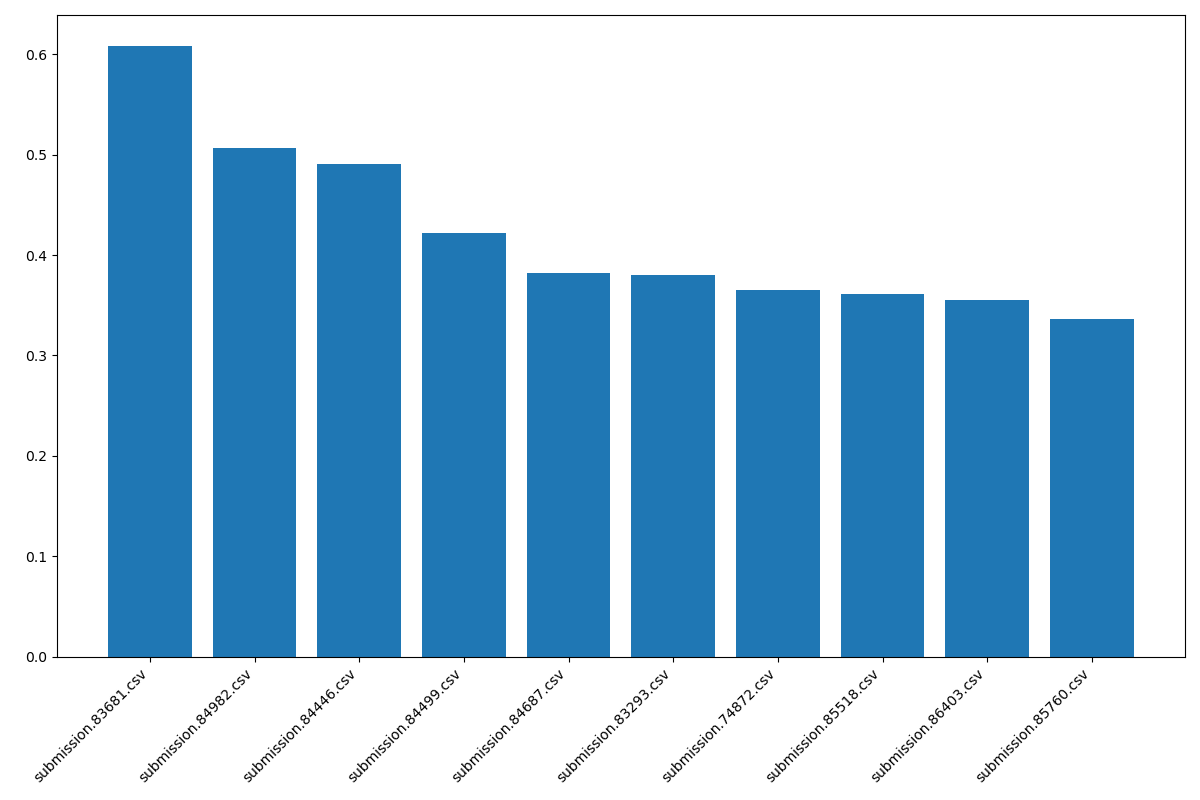

Values plotted in this chart, from the file beside it:
file, mse, correlation, auc, estimated_lb
submission.83681.csv, 0.3594, -0.1991, , 0.6086
submission.84982.csv, 0.4669, -0.1652, , 0.5064
submission.84446.csv, 0.4837, -0.201, , 0.4905
submission.84499.csv, 0.5556, -0.1923, , 0.4221
submission.84687.csv, 0.5978, -0.1932, , 0.3821
submission.83293.csv, 0.5995, -0.1885, , 0.3805
submission.74872.csv, 0.6159, -0.1746, , 0.3649
submission.85518.csv, 0.6194, -0.1968, , 0.3615
submission.86403.csv, 0.6259, -0.1876, , 0.3554
submission.85760.csv, 0.6456, -0.1834, , 0.3367
submission.75382.csv, 0.6604, -0.1662, , 0.3226
